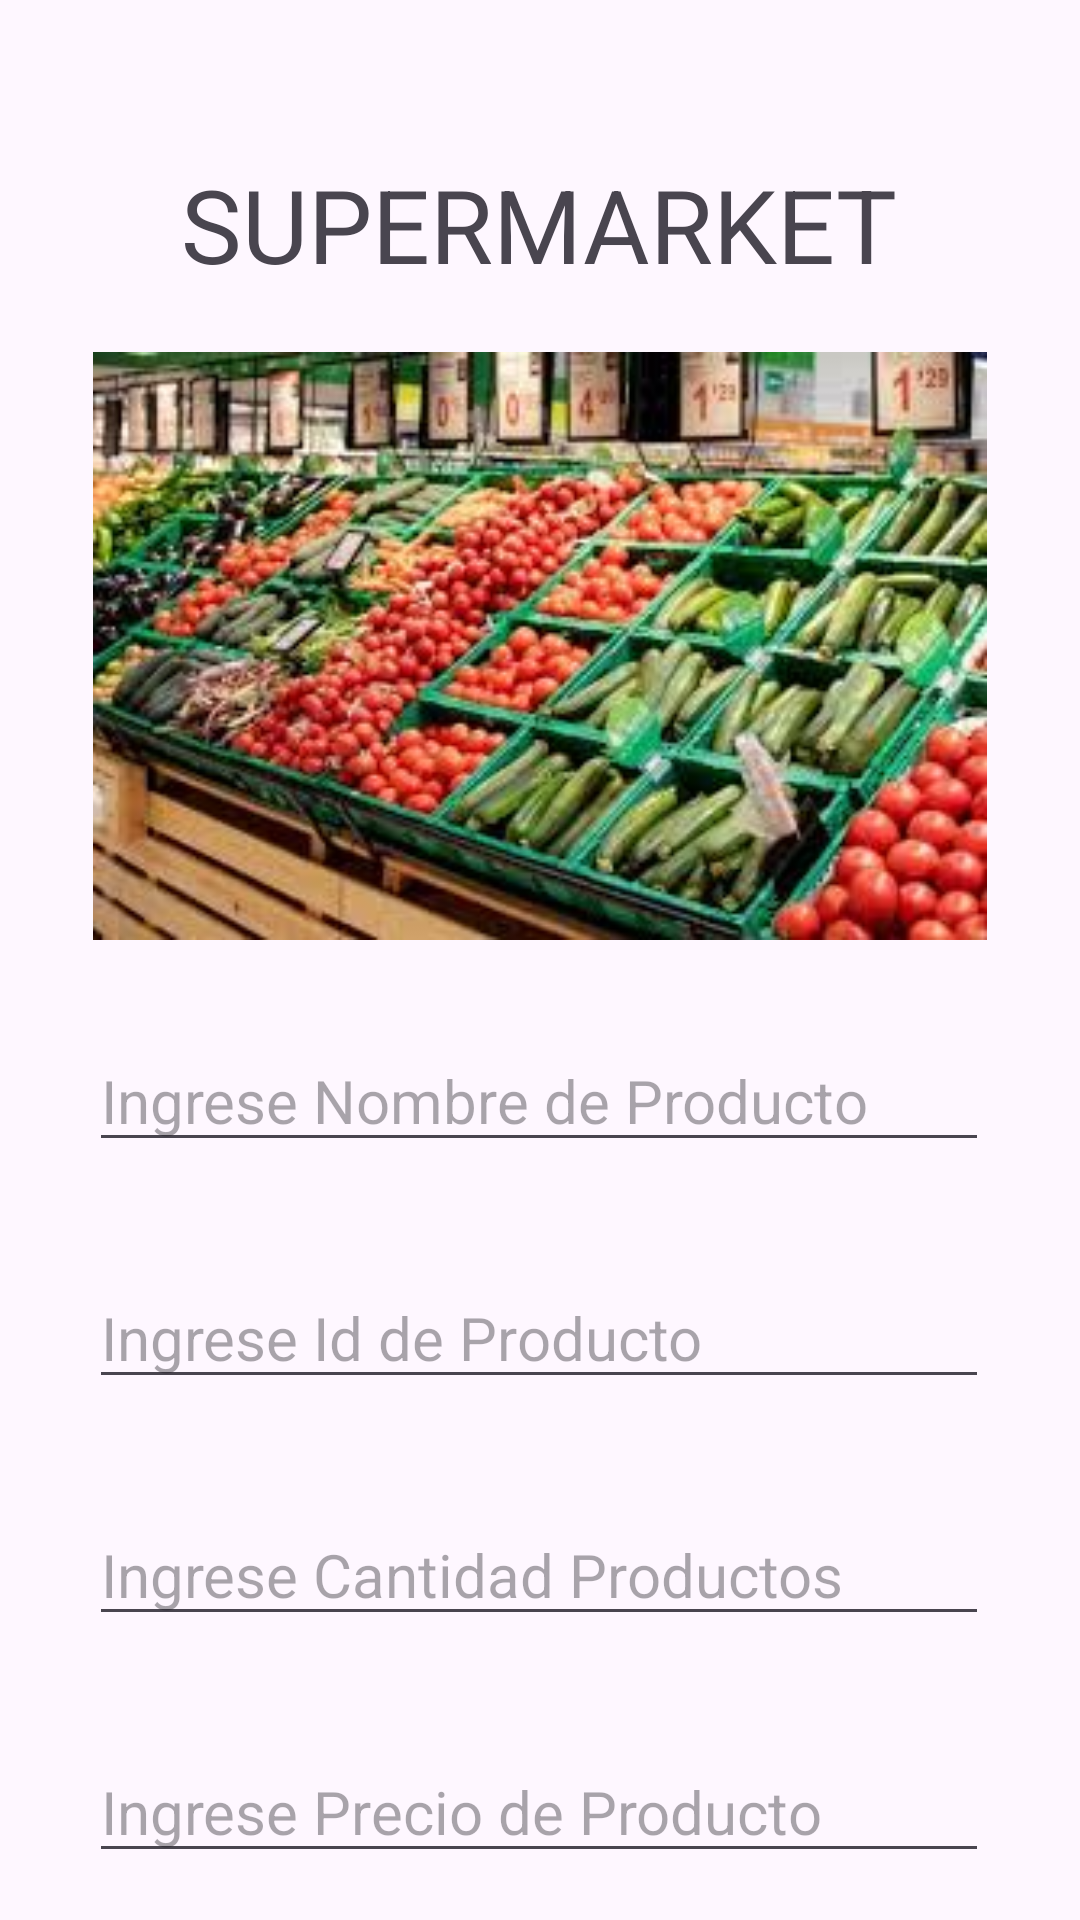

Write the Android layout XML for this screen, with the resource values it uses.
<!-- AndroidManifest.xml: application theme Theme.Applicationbase -->
<!-- res/layout/activity_agregar.xml -->
<?xml version="1.0" encoding="utf-8"?>
<androidx.constraintlayout.widget.ConstraintLayout xmlns:android="http://schemas.android.com/apk/res/android"
    xmlns:app="http://schemas.android.com/apk/res-auto"
    xmlns:tools="http://schemas.android.com/tools"
    android:layout_width="match_parent"
    android:layout_height="match_parent"
    tools:context=".AgregarActivity">

    <TextView
        android:id="@+id/textView"
        android:layout_width="wrap_content"
        android:layout_height="wrap_content"
        android:layout_marginTop="52dp"
        android:text="SUPERMARKET"
        android:textSize="34sp"
        app:layout_constraintEnd_toEndOf="parent"
        app:layout_constraintHorizontal_bias="0.497"
        app:layout_constraintStart_toStartOf="parent"
        app:layout_constraintTop_toTopOf="parent" />

    <EditText
        android:id="@+id/txtNombre"
        android:layout_width="300dp"
        android:layout_height="wrap_content"
        android:layout_marginTop="30dp"
        android:ems="10"
        android:hint="Ingrese Nombre de Producto"
        android:inputType="text"
        android:textSize="20sp"
        app:layout_constraintEnd_toEndOf="parent"
        app:layout_constraintHorizontal_bias="0.495"
        app:layout_constraintStart_toStartOf="parent"
        app:layout_constraintTop_toBottomOf="@+id/imageView" />

    <EditText
        android:id="@+id/txtId"
        android:layout_width="300dp"
        android:layout_height="wrap_content"
        android:layout_marginTop="35dp"
        android:ems="10"
        android:hint="Ingrese Id de Producto"
        android:inputType="number"
        android:textSize="20sp"
        app:layout_constraintEnd_toEndOf="parent"
        app:layout_constraintHorizontal_bias="0.497"
        app:layout_constraintStart_toStartOf="parent"
        app:layout_constraintTop_toBottomOf="@+id/txtNombre" />

    <EditText
        android:id="@+id/txtCantidad"
        android:layout_width="300dp"
        android:layout_height="wrap_content"
        android:layout_marginTop="35dp"
        android:ems="10"
        android:hint="Ingrese Cantidad Productos"
        android:inputType="number"
        android:textSize="20sp"
        app:layout_constraintEnd_toEndOf="parent"
        app:layout_constraintHorizontal_bias="0.495"
        app:layout_constraintStart_toStartOf="parent"
        app:layout_constraintTop_toBottomOf="@+id/txtId" />

    <EditText
        android:id="@+id/txtPrecio"
        android:layout_width="300dp"
        android:layout_height="wrap_content"
        android:layout_marginTop="35dp"
        android:ems="10"
        android:hint="Ingrese Precio de Producto"
        android:inputType="number"
        android:textSize="20sp"
        app:layout_constraintEnd_toEndOf="parent"
        app:layout_constraintHorizontal_bias="0.497"
        app:layout_constraintStart_toStartOf="parent"
        app:layout_constraintTop_toBottomOf="@+id/txtCantidad" />

    <ImageView
        android:id="@+id/imageView"
        android:layout_width="338dp"
        android:layout_height="196dp"
        android:layout_marginTop="20dp"
        app:layout_constraintEnd_toEndOf="parent"
        app:layout_constraintHorizontal_bias="0.494"
        app:layout_constraintStart_toStartOf="parent"
        app:layout_constraintTop_toBottomOf="@+id/textView"
        app:srcCompat="@drawable/producto" />

    <Button
        android:id="@+id/btnAgregar"
        android:layout_width="wrap_content"
        android:layout_height="wrap_content"
        android:layout_marginTop="25dp"
        android:text="Agregar Producto"
        android:textSize="24sp"
        app:layout_constraintEnd_toEndOf="parent"
        app:layout_constraintStart_toStartOf="parent"
        app:layout_constraintTop_toBottomOf="@+id/txtPrecio" />
</androidx.constraintlayout.widget.ConstraintLayout>
<!-- resources referenced by this layout -->
<resources>
  <!-- drawable producto: jpg bitmap (drawable, 17704 bytes) -->
  <style name="Theme.Applicationbase" parent="Base.Theme.Applicationbase" />
  <style name="Base.Theme.Applicationbase" parent="Theme.Material3.DayNight.NoActionBar">
          
          
      </style>
</resources>
